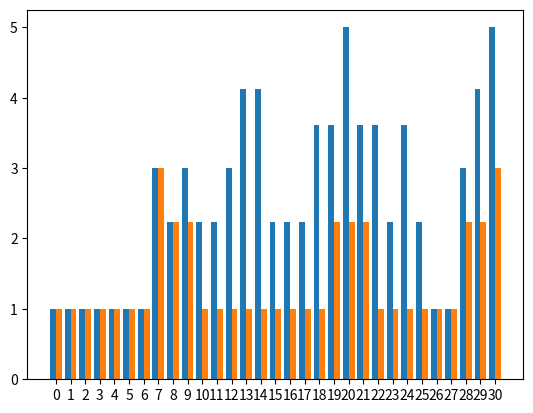
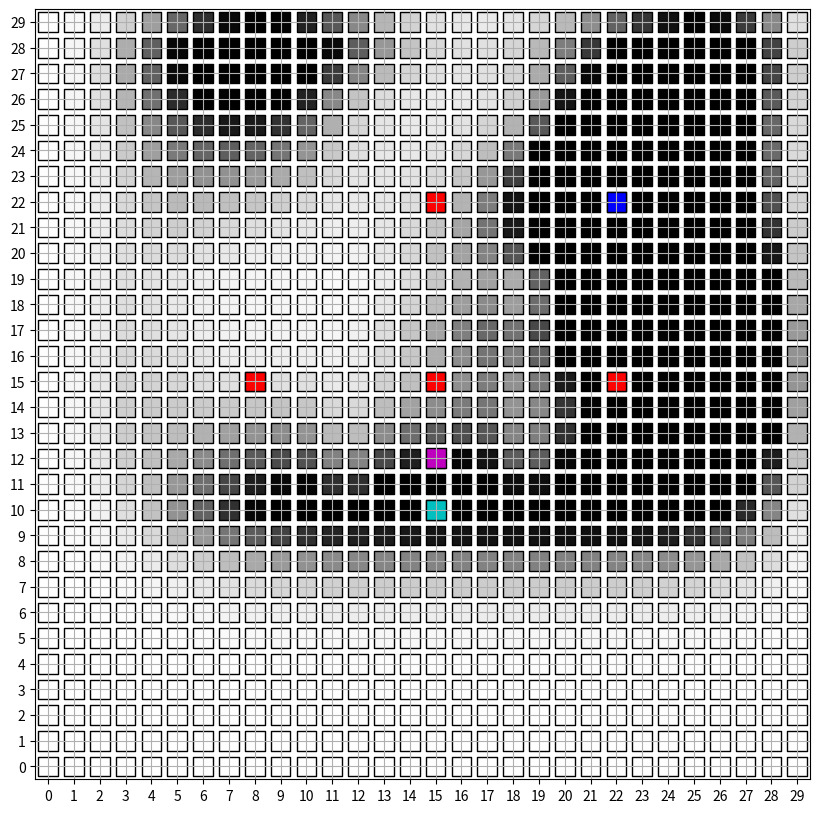

Recreate these plots in Python, in order. (Note: this script raises an exception after producing the figures.)
from itertools import repeat
import random
import matplotlib.pyplot as plt
import matplotlib.animation as animation
import matplotlib.colors as colors
import numpy as np
import matplotlib.markers as markers

T=30

# initializing the probability matrix for bayes filter P[i,j,k]
# i:time j:x-axis location k:y-axis location
P = np.zeros((T+1,30,30))
P_fwd = np.zeros((T+1,30,30))
for i in range(30):
    for j in range(30):
        P_fwd[0,i,j] = 1/900


def chebyshev(a, b):
    return max(abs(a[0] - b[0]),abs(a[1] - b[1]))

def all_measure(all_sensors, robot_bf):
    for sensor in all_sensors:
        sensor.measure(robot_bf)


class Robot:
    def __init__(self, x, y):
        self.x = x
        self.y = y
        self.movement_history = [(x, y)]
    def next_state(self, action):
        if action == 'up':
            self.y += 1
        elif action == 'down':
            self.y -= 1
        elif action == 'left':
            self.x -= 1
        elif action == 'right':
            self.x += 1
        self.movement_history.append((self.x, self.y))

class Sensor:
    def __init__(self, x, y):
        self.x = x
        self.y = y
        self.measurements = []
    def measure(self, robot_bf):
        prob_detection = max(0.4, 0.9 - chebyshev((robot_bf.x, robot_bf.y), (self.x, self.y))/10)
        # making sure probability remains zero outside the distribution
        if prob_detection == 0.4:
            prob_detection = 0
        measurement = np.random.choice([True, False], 1, p=[prob_detection, 1-prob_detection])[0]
        self.measurements.append(measurement)

# This function returns the next stochastic action.
def transition_model(robot_bf, motion_model):
    choices = ['up', 'down', 'left', 'right']
    edge_corner = False
    if robot_bf.x == 0:
        choices.remove('left')
        edge_corner = True
    if robot_bf.x == 29:
        choices.remove('right')
        edge_corner = True
    if robot_bf.y == 0:
        choices.remove('down')
        edge_corner = True
    if robot_bf.y == 29:
        choices.remove('up')
        edge_corner = True
    action_weights = None
    if not edge_corner:
        action_weights = [motion_model[motion] for motion in choices]
    else:
        action_weights = [1 for motion in choices]
    movement_direction = random.choices(choices, action_weights, k=1)[0]
    return movement_direction

# Robot motion model initialisation.
motion_model = { 'up': 0.4, 'down': 0.1, 'left': 0.2, 'right': 0.3 }
x, y = random.randrange(30), random.randrange(30)
x, y = 15, 15
robot_bf = Robot(x, y)

# Sensor initialisation.
sensor_1, sensor_2, sensor_3, sensor_4 = Sensor(8, 15), Sensor(15, 15), Sensor(22, 15), Sensor(15, 22)
all_sensors = [sensor_1, sensor_2, sensor_3, sensor_4]
all_measure(all_sensors, robot_bf)

# Running the simulation.
for i in range(T):
    robot_bf.next_state(transition_model(robot_bf, motion_model))
    all_measure(all_sensors, robot_bf)
    # calculating probability of a state using baye's filter
    P_dash = np.zeros((30,30))
    for a in range(30):
        for b in range(30):
            for action in motion_model:
                if action == 'up' and b>0:
                    P_dash[a,b] += motion_model[action] * P_fwd[i,a,b-1]
                if action == 'down' and b<29:
                    P_dash[a,b] += motion_model[action] * P_fwd[i,a,b+1]
                if action == 'left' and a<29:
                    P_dash[a,b] += motion_model[action] * P_fwd[i,a+1,b]
                if action == 'right' and a>0:
                    P_dash[a,b] += motion_model[action] * P_fwd[i,a-1,b]
    eta=0
    for a in range(30):
        for b in range(30):
            for sensor in all_sensors:
                prob_detection = max(0.4, 0.9 - chebyshev((a, b), (sensor.x, sensor.y))/10)
                # making sure probability remains zero outside the distribution
                if prob_detection == 0.4:
                    prob_detection = 0
                if sensor.measurements[i]:
                    P_fwd[i+1,a,b] += prob_detection * P_dash[a,b]
                else:
                    P_fwd[i+1,a,b] += (1-prob_detection) * P_dash[a,b]
            eta += P_fwd[i+1,a,b]

    for a in range(30):
        for b in range(30):
            P_fwd[i+1,a,b] = P_fwd[i+1,a,b]/eta
    
# backward algorithm

# initializinf P_bwd same ad P_fwd for backward pass
P_bwd = np.zeros((T+1,30,30))
for i in range(30):
    for j in range(30):
        P_bwd[0,i,j] = 1/900

# setting up initial bias for end states
for i in range(T):
    eta = 0
    for a in range(30):
        for b in range(30):
            for action in motion_model:
                if action == 'up' and b>0:
                    P_bwd[i+1,a,b] += motion_model[action] * P_bwd[i,a,b-1]
                if action == 'down' and b<29:
                    P_bwd[i+1,a,b] += motion_model[action] * P_bwd[i,a,b+1]
                if action == 'left' and a<29:
                    P_bwd[i+1,a,b] += motion_model[action] * P_bwd[i,a+1,b]
                if action == 'right' and a>0:
                    P_bwd[i+1,a,b] += motion_model[action] * P_bwd[i,a-1,b]
            eta += P_bwd[i+1,a,b]
    

for i in range(min(30,T)):    
    for a in range(30):
        for b in range(30):
            P_bwd[i+1,a,b] = P_bwd[i+1,a,b]/eta
            # unsetting bias for all states excluding end ones
            P_bwd[i,a,b] = 0

if T>30:
    for a in range(30):
        for b in range(30):
            P_bwd[T,a,b] = P_bwd[30,a,b]/eta
            # unsetting bias for all states excluding end ones
            P_bwd[15,a,b] = 0



# starting backpropagation algorithm
for i in range(T-1, -1, -1):
    eta=0
    for a in range(30):
        for b in range(30):
            for action in motion_model:
                if action == 'up' and b<29:
                    for sensor in all_sensors:
                        prob_detection = max(0.4, 0.9 - chebyshev((a, b), (sensor.x, sensor.y))/10)
                        if prob_detection == 0.4:
                            prob_detection = 0.0
                        if sensor.measurements[i]:
                            P_bwd[i,a,b] += prob_detection * P_bwd[i+1,a,b+1] * motion_model[action]
                        else:
                            P_bwd[i,a,b] += 1/900 * P_bwd[i+1,a,b+1] * motion_model[action]
                if action == 'down' and b>0:
                    for sensor in all_sensors:
                        prob_detection = max(0.4, 0.9 - chebyshev((a, b), (sensor.x, sensor.y))/10)
                        if prob_detection == 0.4:
                            prob_detection = 0.0
                        if sensor.measurements[i]:
                            P_bwd[i,a,b] += prob_detection * P_bwd[i+1,a,b-1] * motion_model[action]
                        else:
                            P_bwd[i,a,b] += 1/900 * P_bwd[i+1,a,b-1] * motion_model[action]
                if action == 'left' and a>0:
                    for sensor in all_sensors:
                        prob_detection = max(0.4, 0.9 - chebyshev((a, b), (sensor.x, sensor.y))/10)
                        if prob_detection == 0.4:
                            prob_detection = 0.0
                        if sensor.measurements[i]:
                            P_bwd[i,a,b] += prob_detection * P_bwd[i+1,a-1,b] * motion_model[action]
                        else:
                            P_bwd[i,a,b] += 1/900 * P_bwd[i+1,a-1,b] * motion_model[action]
                if action == 'right' and a<29:
                    for sensor in all_sensors:
                        prob_detection = max(0.4, 0.9 - chebyshev((a, b), (sensor.x, sensor.y))/10)
                        if prob_detection == 0.4:
                            prob_detection = 0.0
                        if sensor.measurements[i]:
                            P_bwd[i,a,b] += prob_detection * P_bwd[i+1,a+1,b] * motion_model[action]
                        else:
                            P_bwd[i,a,b] += 1/900 * P_bwd[i+1,a+1,b] * motion_model[action]
            eta += P_bwd[i,a,b]
    
    for a in range(30):
        for b in range(30):
            P_bwd[i,a,b] = P_bwd[i,a,b]/eta
            # P_bwd[i,a,b] = 10*P_bwd[i,a,b]

for i in range(T+1):
    eta=0
    # print(P_fwd[i,:,:])
    # print(P_bwd[i,:,:])
    for a in range(30):
        for b in range(30):
            P[i,a,b] = P_fwd[i,a,b] * P_bwd[i,a,b]
            eta += P[i,a,b]

    for a in range(30):
        for b in range(30):
            P[i,a,b] = P[i,a,b]/eta


# viterbi algorithm for (b)

viterbi = np.zeros((T+1,30,30))
backpointer = np.zeros((T+1,30,30))

# initialization
for a in range(30):
    for b in range(30):
        viterbi[0,a,b] = P_fwd[0,a,b]
        backpointer[0,a,b] = -1
 
# dynamic programming
for i in range(T):
    eta=0
    for a in range(30):
        for b in range(30):
            maxdir = 0.0
            dir = -1
            for action in motion_model:
                if action == 'up' and b>0:
                    if maxdir < viterbi[i,a,b-1] * motion_model[action] * P_fwd[i+1,a,b]:
                        maxdir = viterbi[i,a,b-1] * motion_model[action] * P_fwd[i+1,a,b]
                        dir = 1
                if action == 'down' and b<29:
                    if maxdir < viterbi[i,a,b+1] * motion_model[action] * P_fwd[i+1,a,b]:
                        maxdir = viterbi[i,a,b+1] * motion_model[action] * P_fwd[i+1,a,b]
                        dir = 2
                if action == 'left' and a<29:
                    if maxdir < viterbi[i,a+1,b] * motion_model[action] * P_fwd[i+1,a,b]:
                        maxdir = viterbi[i,a+1,b] * motion_model[action] * P_fwd[i+1,a,b]
                        dir = 3
                if action == 'right' and a>0:
                    if maxdir < viterbi[i,a-1,b] * motion_model[action] * P_fwd[i+1,a,b]:
                        maxdir = viterbi[i,a-1,b] * motion_model[action] * P_fwd[i+1,a,b]
                        dir = 4
            viterbi[i+1,a,b] = maxdir
            backpointer[i+1,a,b] = dir
            eta+=viterbi[i+1,a,b]
    
    for a in range(30):
        for b in range(30):
            viterbi[i+1,a,b] = viterbi[i+1,a,b]/eta
    
bestpathpointer = (-1,-1)
bestpathvalue = 0

# termination step
for a in range(30):
    for b in range(30):
        if viterbi[T,a,b] > bestpathvalue:
            bestpathvalue = viterbi[T,a,b]
            bestpathpointer = (a,b)

# calculating path
bestpath_x_b = []
bestpath_y_b = []
colmap2 = []
(initsta,initstb) = bestpathpointer
for i in range(T,-1,-1):
    bestpath_x_b.append(initsta)
    bestpath_y_b.append(initstb)
    colmap2.append(0)
    if backpointer[i,initsta,initstb] == 1:
        initstb = initstb - 1
    elif backpointer[i,initsta,initstb] == 2:
        initstb = initstb + 1
    elif backpointer[i,initsta,initstb] == 3:
        initsta = initsta + 1
    elif backpointer[i,initsta,initstb] == 4:
        initsta = initsta - 1


# viterbi algorithm for (c)

viterbi = np.zeros((T+1,30,30))
backpointer = np.zeros((T+1,30,30))

# initialization
for a in range(30):
    for b in range(30):
        viterbi[0,a,b] = P[0,a,b]
        backpointer[0,a,b] = -1
 
# dynamic programming
for i in range(T):
    eta=0
    for a in range(30):
        for b in range(30):
            maxdir = 0.0
            dir = -1
            for action in motion_model:
                if action == 'up' and b>0:
                    if maxdir < viterbi[i,a,b-1] * motion_model[action] * P[i+1,a,b]:
                        maxdir = viterbi[i,a,b-1] * motion_model[action] * P[i+1,a,b]
                        dir = 1
                if action == 'down' and b<29:
                    if maxdir < viterbi[i,a,b+1] * motion_model[action] * P[i+1,a,b]:
                        maxdir = viterbi[i,a,b+1] * motion_model[action] * P[i+1,a,b]
                        dir = 2
                if action == 'left' and a<29:
                    if maxdir < viterbi[i,a+1,b] * motion_model[action] * P[i+1,a,b]:
                        maxdir = viterbi[i,a+1,b] * motion_model[action] * P[i+1,a,b]
                        dir = 3
                if action == 'right' and a>0:
                    if maxdir < viterbi[i,a-1,b] * motion_model[action] * P[i+1,a,b]:
                        maxdir = viterbi[i,a-1,b] * motion_model[action] * P[i+1,a,b]
                        dir = 4
            viterbi[i+1,a,b] = maxdir
            backpointer[i+1,a,b] = dir
            eta+=viterbi[i+1,a,b]
    
    for a in range(30):
        for b in range(30):
            viterbi[i+1,a,b] = viterbi[i+1,a,b]/eta
    
bestpathpointer = (-1,-1)
bestpathvalue = 0

# termination step
for a in range(30):
    for b in range(30):
        if viterbi[T,a,b] > bestpathvalue:
            bestpathvalue = viterbi[T,a,b]
            bestpathpointer = (a,b)

# calculating path
bestpath_x_c = []
bestpath_y_c = []
colmap2 = []
(initsta,initstb) = bestpathpointer
for i in range(T,-1,-1):
    bestpath_x_c.append(initsta)
    bestpath_y_c.append(initstb)
    colmap2.append(0)
    if backpointer[i,initsta,initstb] == 1:
        initstb = initstb - 1
    elif backpointer[i,initsta,initstb] == 2:
        initstb = initstb + 1
    elif backpointer[i,initsta,initstb] == 3:
        initsta = initsta + 1
    elif backpointer[i,initsta,initstb] == 4:
        initsta = initsta - 1

# calculating data for graphs
best_b = []
for  i in range(len(bestpath_y_b)):
    best_b.append(np.linalg.norm([bestpath_x_b[i]-robot_bf.movement_history[T-i][0],bestpath_y_b[i]-robot_bf.movement_history[T-i][1]]))

best_c = []
for  i in range(len(bestpath_y_c)):
    best_c.append(np.linalg.norm([bestpath_x_c[i]-robot_bf.movement_history[T-i][0],bestpath_y_c[i]-robot_bf.movement_history[T-i][1]]))

X = []
for i in range(len(bestpath_x_b)):
    X.append(str(i))

# graphs comparing the manhatten distances received
# X = ['A','B','C']
Y = [1,2,3]
Z = [2,3,4]
_X = np.arange(len(X))

plt.bar(_X - 0.2, best_b, 0.4)
plt.bar(_X + 0.2, best_c, 0.4)
plt.xticks(_X, X) # set labels manually
plt.show()

# Simulating the robot motion through grid motion.
fig = plt.figure(num=2, figsize=(10, 10))
ax = fig.gca()
ax.set_xticks(np.arange(0, 31, 1))
ax.set_yticks(np.arange(0, 31, 1))
# made sure the points lie inside coordinate axes rather than on coordinate axes
ax.set_xlim([-0.5, 29.5])
ax.set_ylim([-0.5, 29.5])
cmap = colors.ListedColormap(['b', 'g', 'r'])
cmap2 = colors.ListedColormap(['cyan','g','r'])
scatter_color = [1 if s.measurements[0] else 2 for s in all_sensors]
scatter_color.append(0)
marker = markers.MarkerStyle(marker='s')
scat = plt.scatter([x, sensor_1.x, sensor_2.x, sensor_3.x, sensor_4.x], [y, sensor_1.y, sensor_2.y, sensor_3.y, sensor_4.y], c=scatter_color, s=200, cmap='Greys', edgecolors='k', marker=marker)
scat2 = plt.scatter([sensor_1.x, sensor_2.x, sensor_3.x, sensor_4.x, x], [sensor_1.y, sensor_2.y, sensor_3.y, sensor_4.y, y], c=scatter_color,cmap=cmap, s=200, edgecolors='k', marker=marker)
scat3 = plt.scatter([], [], c='c', s=200, edgecolors='k', marker=marker)
scat4 = plt.scatter([], [], c='m', s=200, edgecolors='k', marker=marker)


# Handling how frames are updated in animation.
def update_plot(i):
    arr = []
    brr = []
    colmap = []
    for a in range(30):
        for b in range(30):
            arr.append(a)
            brr.append(b)
            colmap.append(P[i,a,b]*1000)
    
    sensor_pos_x, sensor_pos_y = [], []
    sensor_cmap = []
    for s in all_sensors:
        sensor_pos_x.append(s.x)
        sensor_pos_y.append(s.y)
        if s.measurements[i]:
            sensor_cmap.append(1)
        else:
            sensor_cmap.append(2)
    
    sensor_pos_x.append(robot_bf.movement_history[i][0])
    sensor_pos_y.append(robot_bf.movement_history[i][1])
    sensor_cmap.append(0)

    
    scat.set_offsets(np.c_[arr, brr])
    scat.set_array(np.array(colmap))
    scat2.set_offsets(np.c_[sensor_pos_x, sensor_pos_y])
    scat2.set_array(np.array(sensor_cmap))
    scat3.set_offsets(np.c_[bestpath_x_b[T-i-1], bestpath_y_b[T-i-1]])
    scat4.set_offsets(np.c_[[bestpath_x_c[T-i-1]], [bestpath_y_c[T-i-1]]])
    return scat, scat3, scat2, scat4,

plt.grid()
ani = animation.FuncAnimation(fig, update_plot, frames=range(len(robot_bf.movement_history)), interval=500, repeat=False, blit=True)
ani.save('d.mp4')
plt.show()
